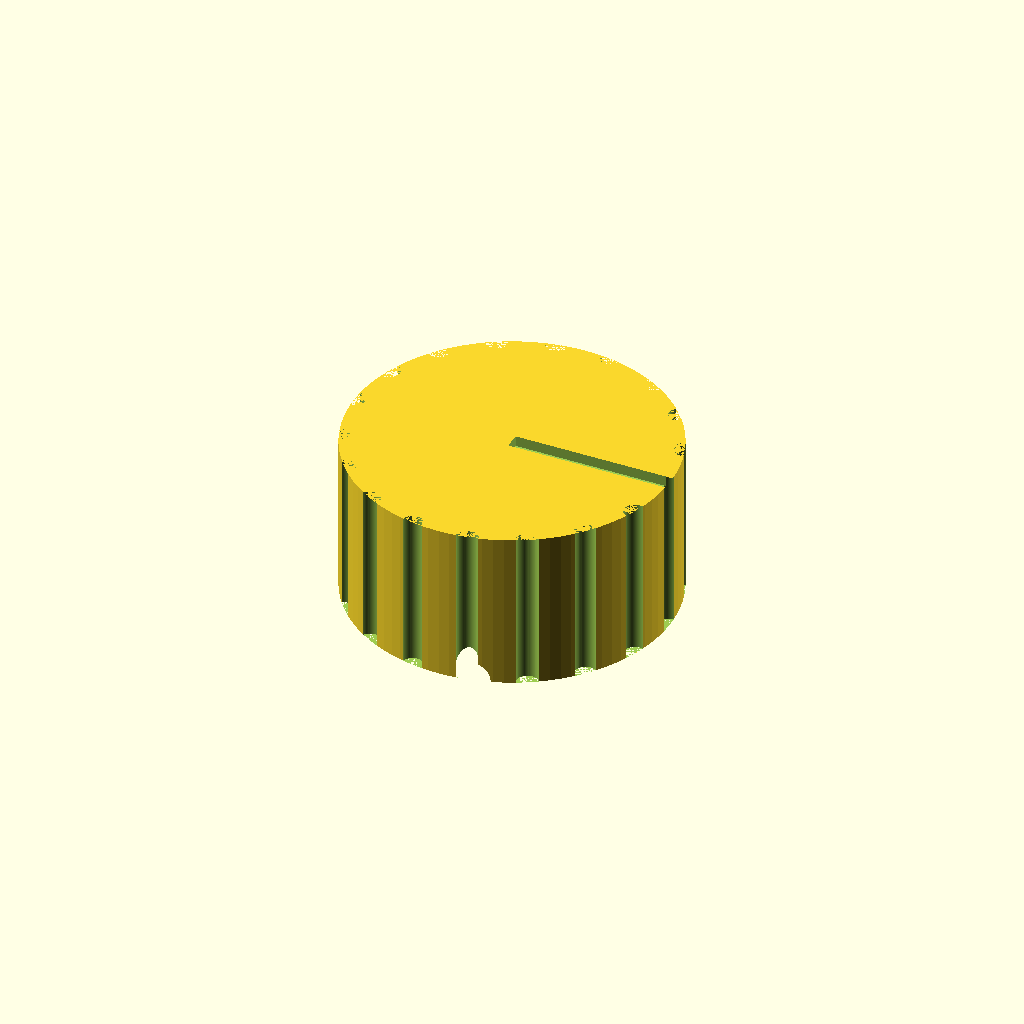
Cell 1 — every parameter at its default value.
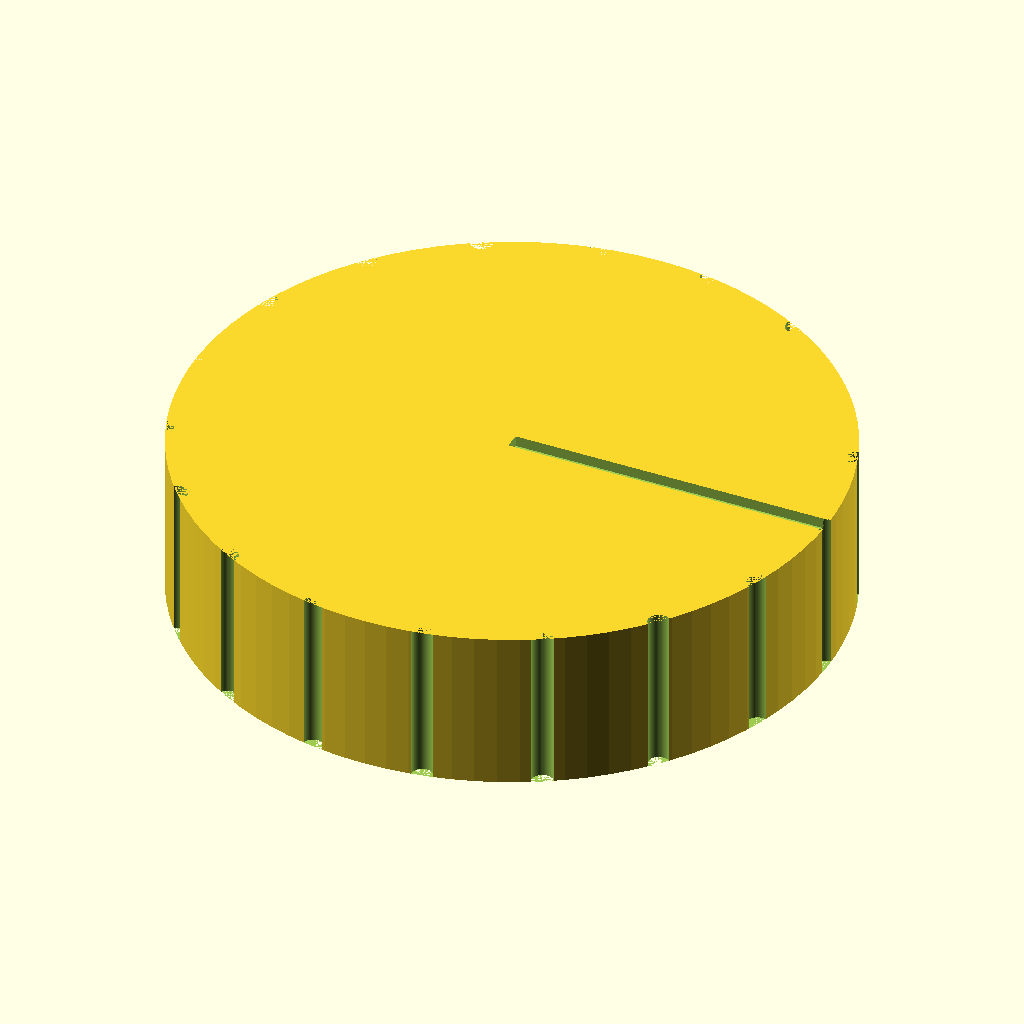
Cell 2: knob_d = 60 (everything else at default).
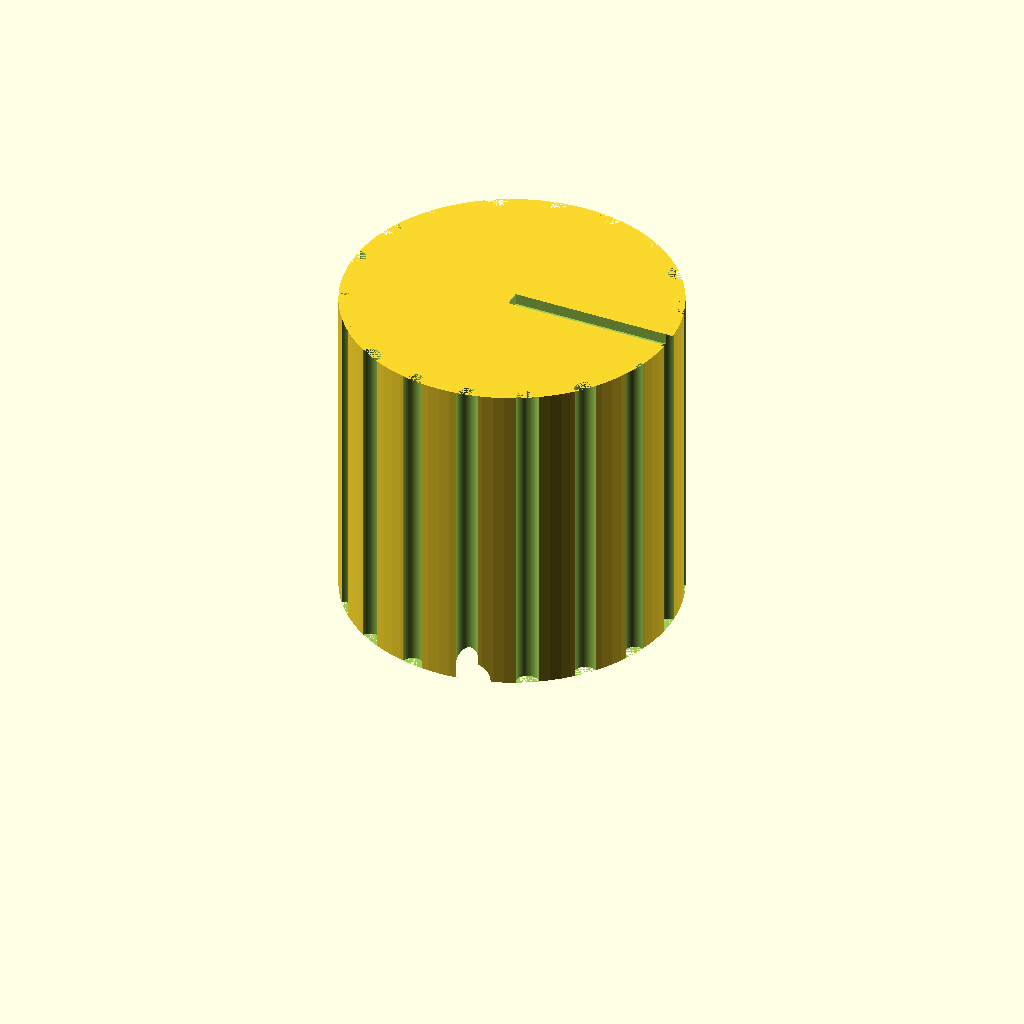
Cell 3: the same model with knob_h = 30.
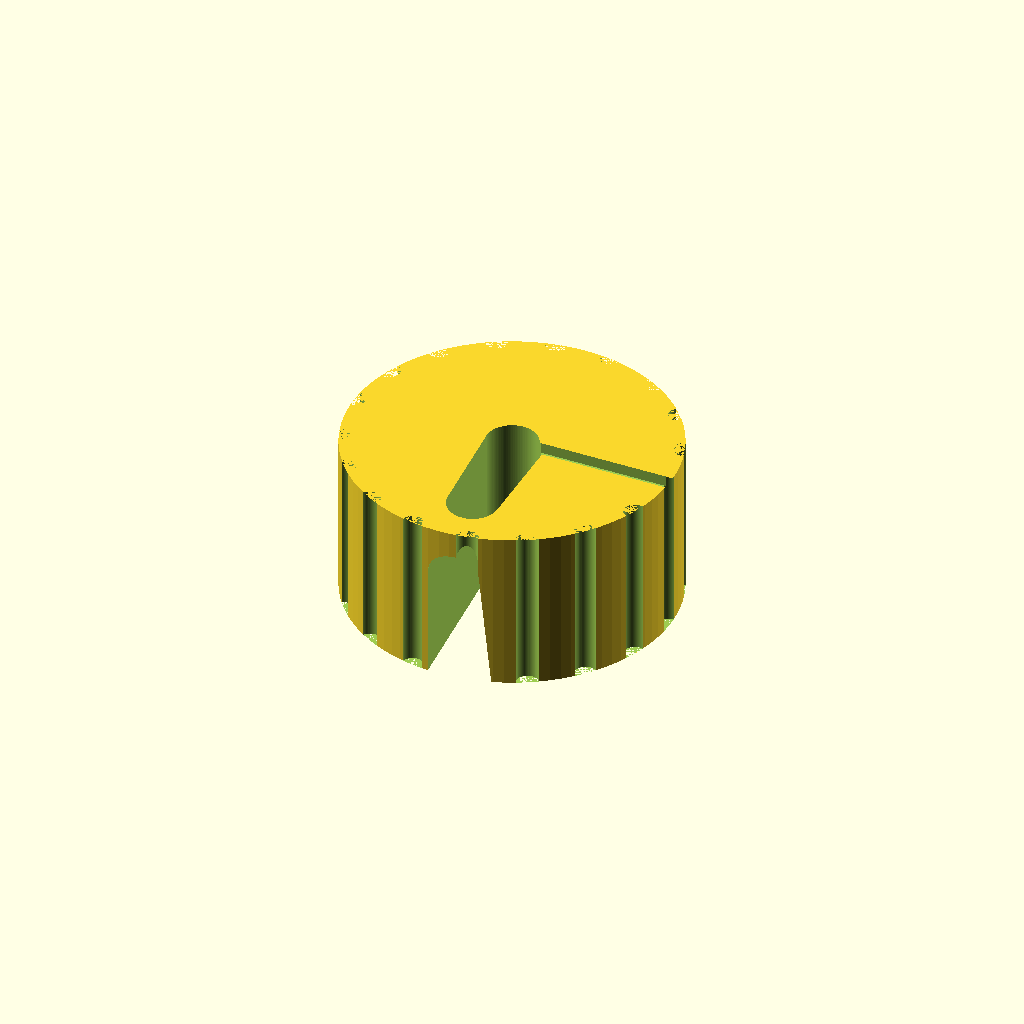
Cell 4: bore_depth = 24 (everything else at default).
All cells are drawn from one camera (rotation 55°, 0°, 25°, orthographic, colour scheme Cornfield), so only the parameter changes between them.
The OpenSCAD source (bench/results/gpu-v11s1-h1-g8/code/scadcoder-v11s1/dshaft_knob_6mm_s5_a1.scad):
// Hotplate stirrer knob - D-shaft adapter with grip grooves
// Print orientation: flat bottom on bed (z = 0), bore opens downward

$fn = 96;

// ---- Dimensions (mm) ----
shaft_d      = 6;     // D-shaft diameter
knob_d       = 30;    // knob outer diameter
knob_h       = 15;    // knob height
bore_depth   = 12;    // blind bore depth from bottom face
bore_flat    = 4.7;   // D-bore flat side length
groove_count = 18;    // vertical grip grooves around outside
groove_d     = 2;     // groove diameter (half-cylinder)
pointer_w    = 1.5;   // top pointer groove width
pointer_l    = 1;     // top pointer groove depth
eps          = 0.5;   // cut overshoot past faces

// ---- Model ----
difference() {
    // Main body
    cylinder(d = knob_d, h = knob_h);

    // D-bore from bottom face
    translate([0, 0, -eps])
        hull() {
            cylinder(d = bore_flat, h = bore_depth + eps);
            translate([bore_flat / 2, -bore_flat / 2, 0])
                rotate([90, 0, 0])
                    cylinder(d = bore_flat, h = bore_depth + eps);
        }

    // Vertical grip grooves
    for (i = [0 : groove_count - 1])
        rotate([0, 0, i * 360 / groove_count])
            translate([knob_d / 2, 0, 0])
                cylinder(d = groove_d, h = knob_h, $fn = 64);

    // Top pointer groove
    translate([0, -pointer_w / 2, knob_h - pointer_l])
        cube([knob_d, pointer_w, pointer_l + eps]);
}
Parameter table extracted from the source (name, type, default, range or options):
shaft_d: number, default 6
knob_d: number, default 30
knob_h: number, default 15
bore_depth: number, default 12
bore_flat: number, default 4.7
groove_count: number, default 18
groove_d: number, default 2
pointer_w: number, default 1.5
pointer_l: number, default 1
eps: number, default 0.5
